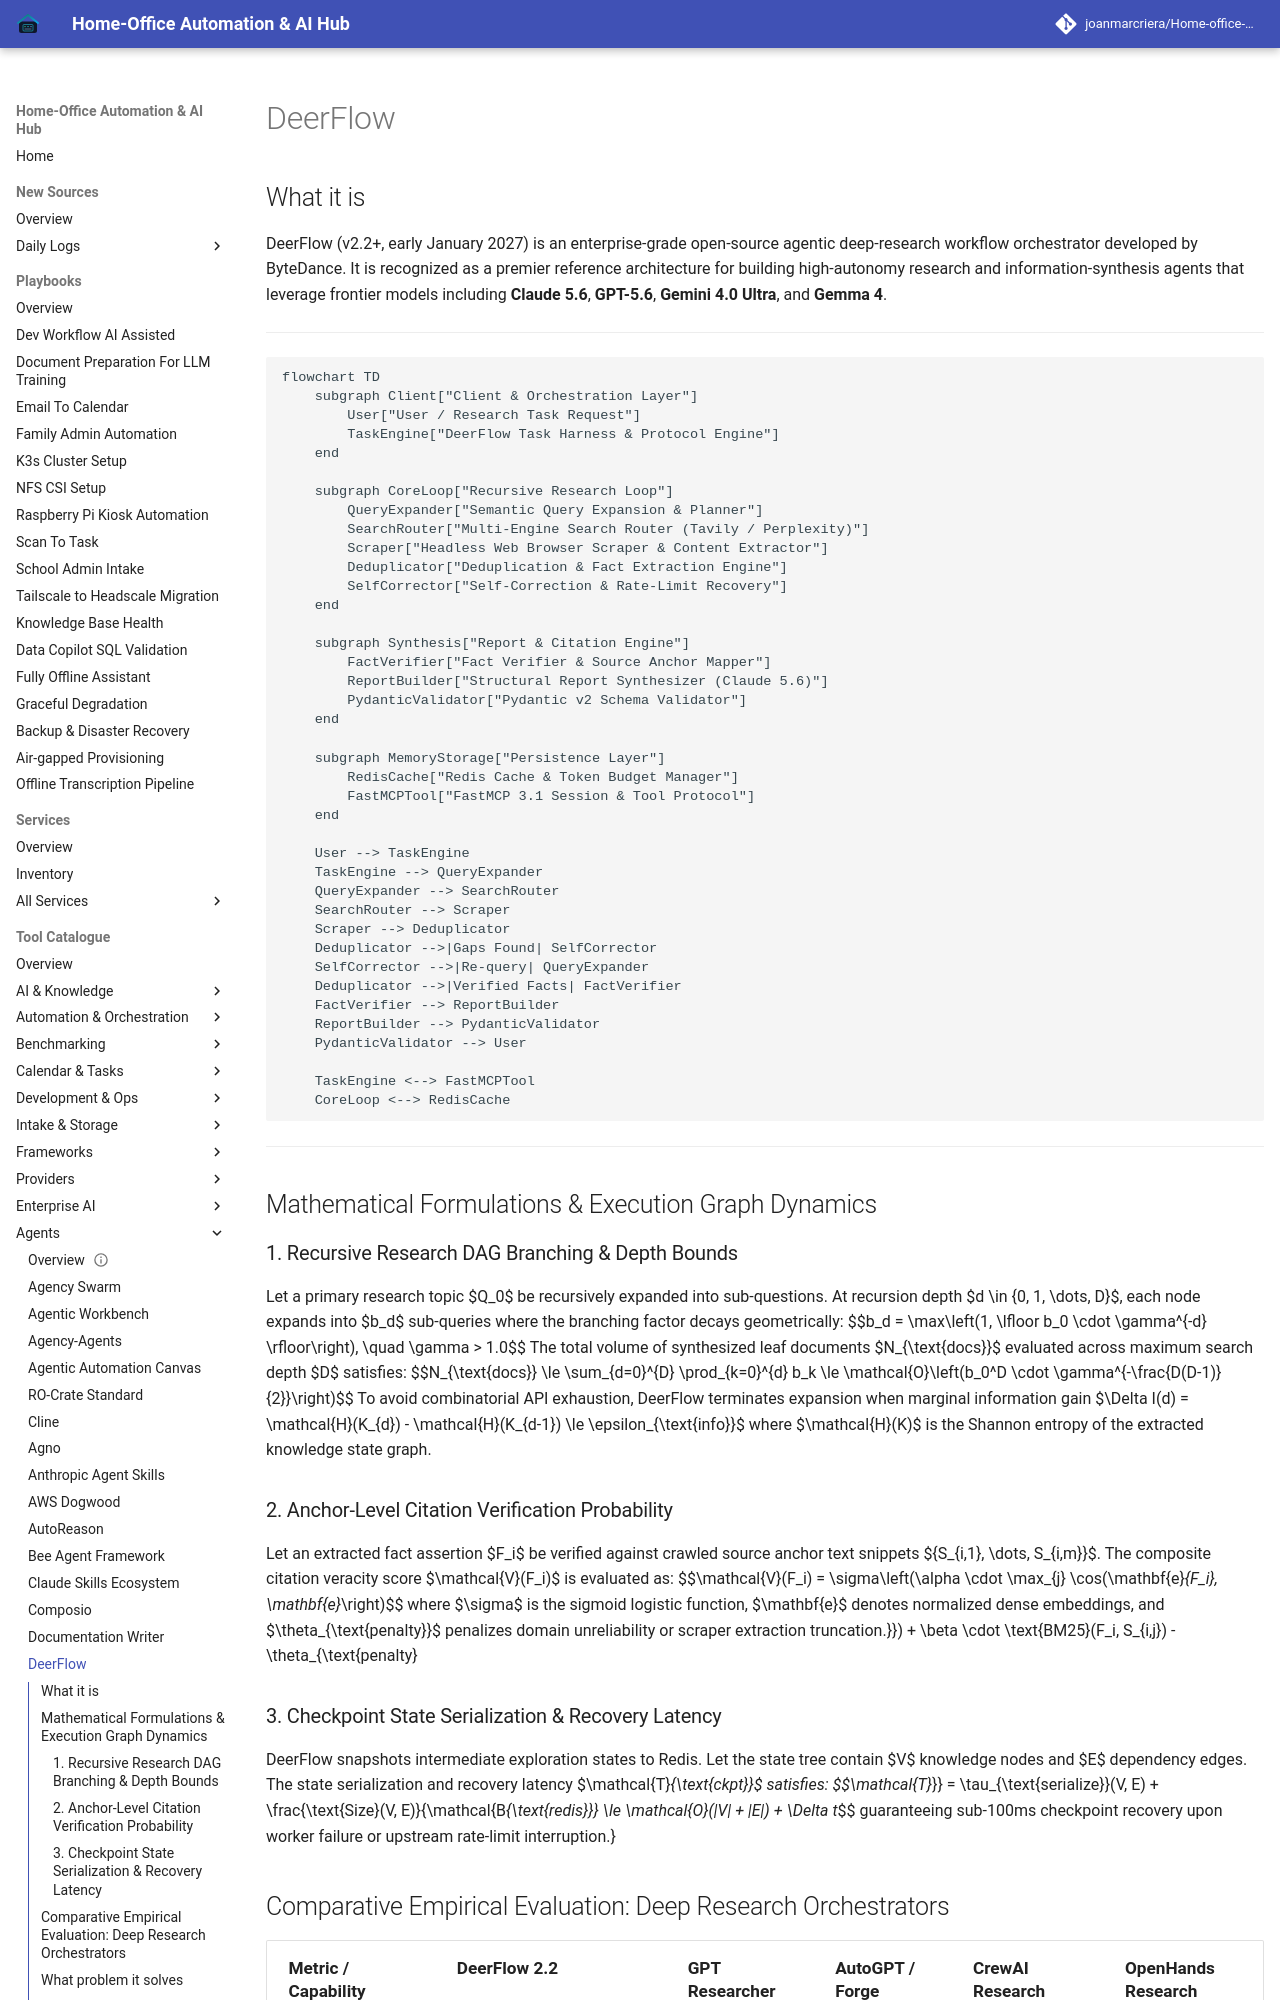

repository: joanmarcriera/Home-office-automations · page: tools/agents/deerflow/index.html · generator: mkdocs

# DeerFlow

## What it is
DeerFlow (v2.2+, early January 2027) is an enterprise-grade open-source agentic deep-research workflow orchestrator developed by ByteDance. It is recognized as a premier reference architecture for building high-autonomy research and information-synthesis agents that leverage frontier models including **Claude 5.6**, **GPT-5.6**, **Gemini 4.0 Ultra**, and **Gemma 4**.

---

```mermaid
flowchart TD
    subgraph Client["Client & Orchestration Layer"]
        User["User / Research Task Request"]
        TaskEngine["DeerFlow Task Harness & Protocol Engine"]
    end

    subgraph CoreLoop["Recursive Research Loop"]
        QueryExpander["Semantic Query Expansion & Planner"]
        SearchRouter["Multi-Engine Search Router (Tavily / Perplexity)"]
        Scraper["Headless Web Browser Scraper & Content Extractor"]
        Deduplicator["Deduplication & Fact Extraction Engine"]
        SelfCorrector["Self-Correction & Rate-Limit Recovery"]
    end

    subgraph Synthesis["Report & Citation Engine"]
        FactVerifier["Fact Verifier & Source Anchor Mapper"]
        ReportBuilder["Structural Report Synthesizer (Claude 5.6)"]
        PydanticValidator["Pydantic v2 Schema Validator"]
    end

    subgraph MemoryStorage["Persistence Layer"]
        RedisCache["Redis Cache & Token Budget Manager"]
        FastMCPTool["FastMCP 3.1 Session & Tool Protocol"]
    end

    User --> TaskEngine
    TaskEngine --> QueryExpander
    QueryExpander --> SearchRouter
    SearchRouter --> Scraper
    Scraper --> Deduplicator
    Deduplicator -->|Gaps Found| SelfCorrector
    SelfCorrector -->|Re-query| QueryExpander
    Deduplicator -->|Verified Facts| FactVerifier
    FactVerifier --> ReportBuilder
    ReportBuilder --> PydanticValidator
    PydanticValidator --> User

    TaskEngine <--> FastMCPTool
    CoreLoop <--> RedisCache
```

---

## Mathematical Formulations & Execution Graph Dynamics

### 1. Recursive Research DAG Branching & Depth Bounds
Let a primary research topic $Q_0$ be recursively expanded into sub-questions. At recursion depth $d \in \{0, 1, \dots, D\}$, each node expands into $b_d$ sub-queries where the branching factor decays geometrically:
$$b_d = \max\left(1, \lfloor b_0 \cdot \gamma^{-d} \rfloor\right), \quad \gamma > 1.0$$
The total volume of synthesized leaf documents $N_{\text{docs}}$ evaluated across maximum search depth $D$ satisfies:
$$N_{\text{docs}} \le \sum_{d=0}^{D} \prod_{k=0}^{d} b_k \le \mathcal{O}\left(b_0^D \cdot \gamma^{-\frac{D(D-1)}{2}}\right)$$
To avoid combinatorial API exhaustion, DeerFlow terminates expansion when marginal information gain $\Delta I(d) = \mathcal{H}(K_{d}) - \mathcal{H}(K_{d-1}) \le \epsilon_{\text{info}}$ where $\mathcal{H}(K)$ is the Shannon entropy of the extracted knowledge state graph.

### 2. Anchor-Level Citation Verification Probability
Let an extracted fact assertion $F_i$ be verified against crawled source anchor text snippets $\{S_{i,1}, \dots, S_{i,m}\}$. The composite citation veracity score $\mathcal{V}(F_i)$ is evaluated as:
$$\mathcal{V}(F_i) = \sigma\left(\alpha \cdot \max_{j} \cos(\mathbf{e}_{F_i}, \mathbf{e}_{S_{i,j}}) + \beta \cdot \text{BM25}(F_i, S_{i,j}) - \theta_{\text{penalty}}\right)$$
where $\sigma$ is the sigmoid logistic function, $\mathbf{e}$ denotes normalized dense embeddings, and $\theta_{\text{penalty}}$ penalizes domain unreliability or scraper extraction truncation.
